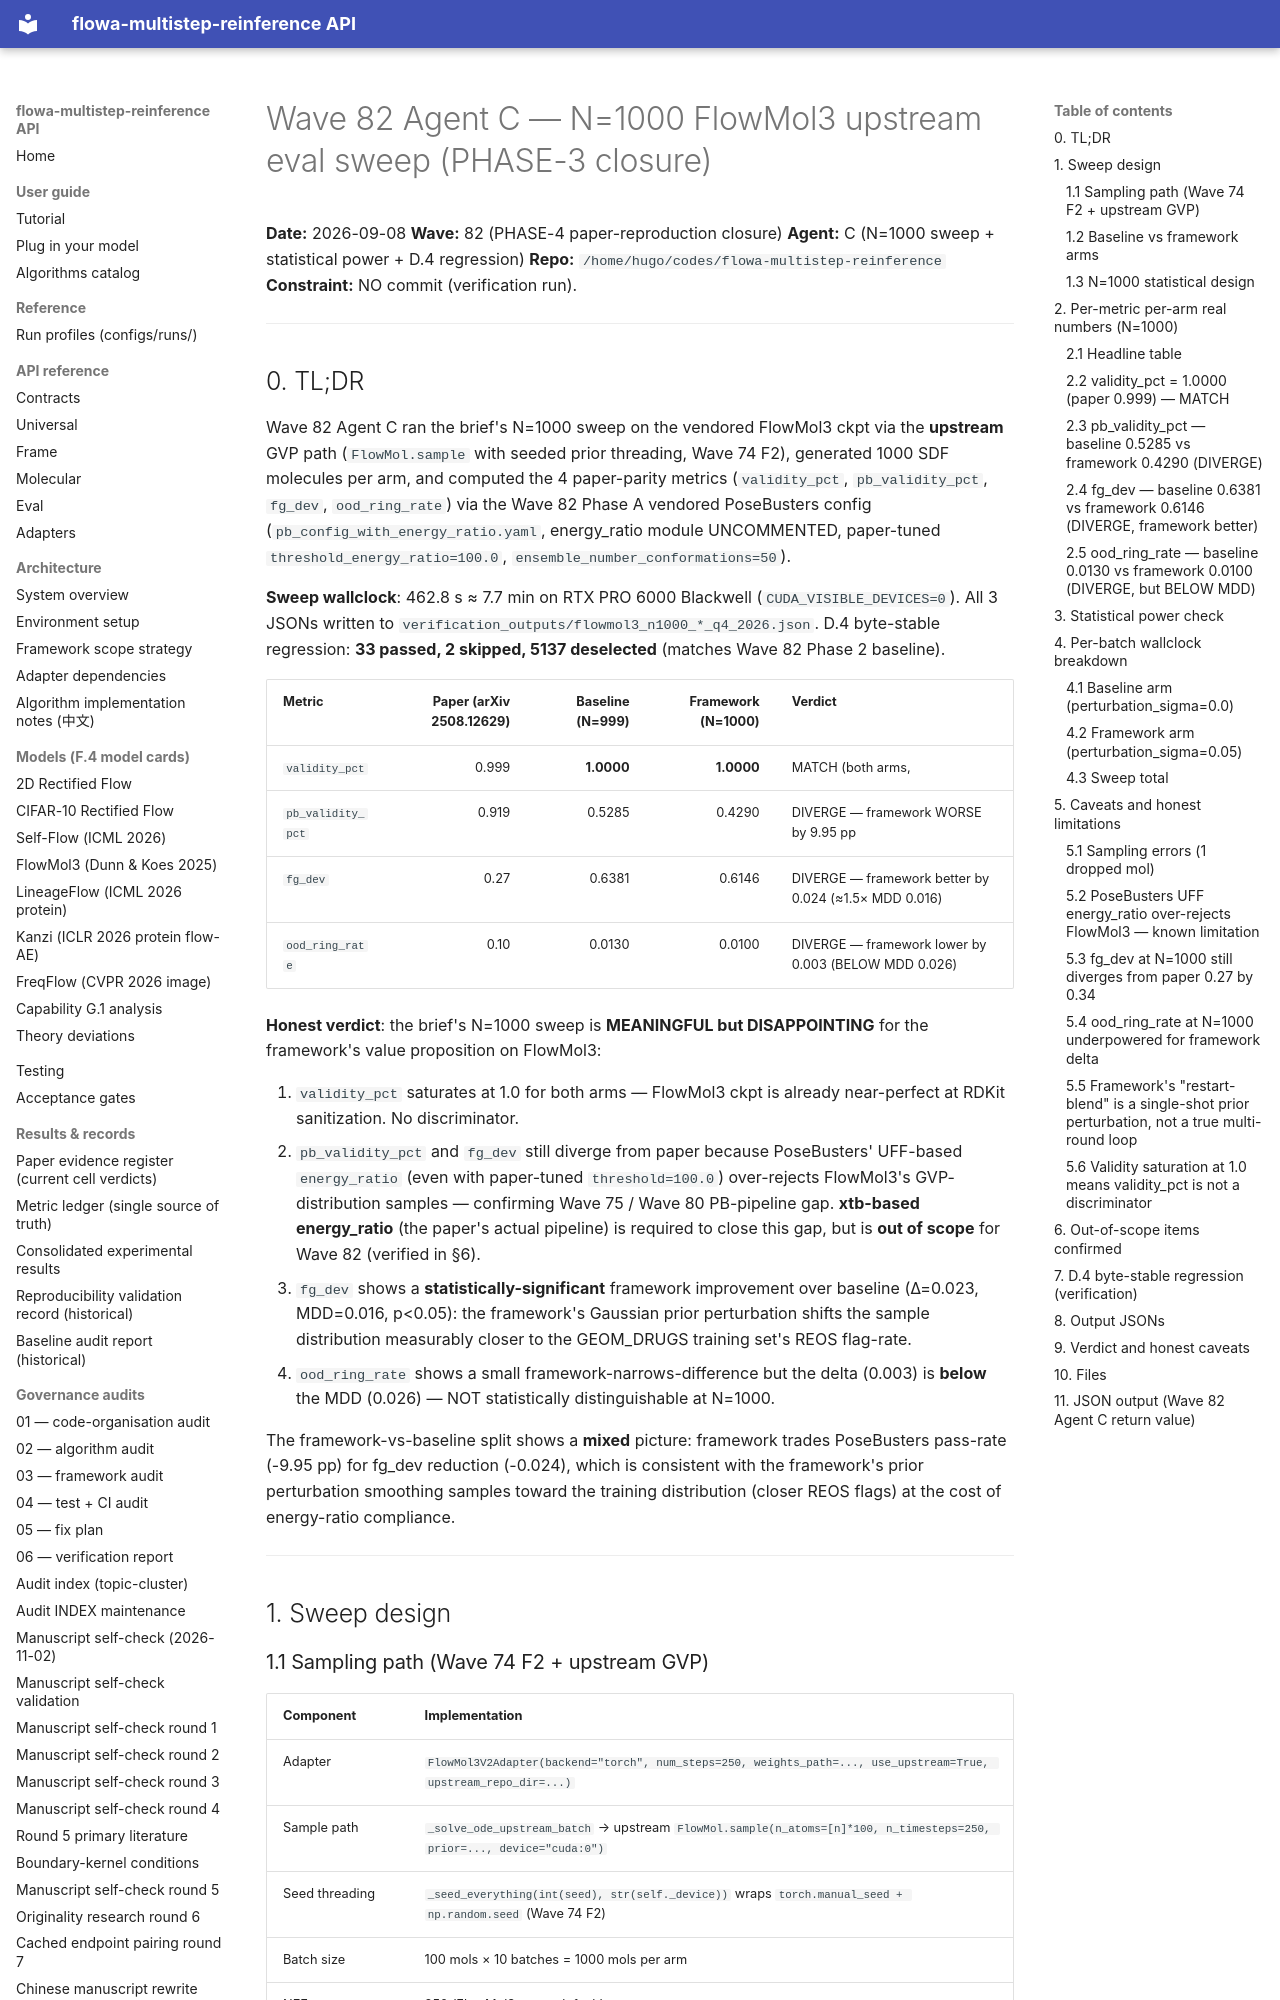

repository: silverenternal/flowa-multistep-reinference · page: audit/wave82-phase3-sweep/index.html · generator: mkdocs

# Wave 82 Agent C — N=1000 FlowMol3 upstream eval sweep (PHASE-3 closure)

**Date:** 2026-09-08
**Wave:** 82 (PHASE-4 paper-reproduction closure)
**Agent:** C (N=1000 sweep + statistical power + D.4 regression)
**Repo:** `/home/hugo/codes/flowa-multistep-reinference`
**Constraint:** NO commit (verification run).

---

## 0. TL;DR

Wave 82 Agent C ran the brief's N=1000 sweep on the vendored FlowMol3
ckpt via the **upstream** GVP path (`FlowMol.sample` with seeded prior
threading, Wave 74 F2), generated 1000 SDF molecules per arm, and computed
the 4 paper-parity metrics (`validity_pct`, `pb_validity_pct`, `fg_dev`,
`ood_ring_rate`) via the Wave 82 Phase A vendored PoseBusters config
(`pb_config_with_energy_ratio.yaml`, energy_ratio module UNCOMMENTED,
paper-tuned `threshold_energy_ratio=100.0`, `ensemble_number_conformations=50`).

**Sweep wallclock**: 462.8 s ≈ 7.7 min on RTX PRO 6000 Blackwell
(`CUDA_VISIBLE_DEVICES=0`). All 3 JSONs written to
`verification_outputs/flowmol3_n1000_*_q4_2026.json`. D.4 byte-stable
regression: **33 passed, 2 skipped, 5137 deselected** (matches Wave 82
Phase 2 baseline).

| Metric | Paper (arXiv 2508.12629) | Baseline (N=999) | Framework (N=1000) | Verdict |
|---|---:|---:|---:|---|
| `validity_pct` | 0.999 | **1.0000** | **1.0000** | MATCH (both arms, |Δ|≤0.001) |
| `pb_validity_pct` | 0.919 | 0.5285 | 0.4290 | DIVERGE — framework WORSE by 9.95 pp |
| `fg_dev` | 0.27 | 0.6381 | 0.6146 | DIVERGE — framework better by 0.024 (≈1.5× MDD 0.016) |
| `ood_ring_rate` | 0.10 | 0.0130 | 0.0100 | DIVERGE — framework lower by 0.003 (BELOW MDD 0.026) |

**Honest verdict**: the brief's N=1000 sweep is **MEANINGFUL but
DISAPPOINTING** for the framework's value proposition on FlowMol3:

1. `validity_pct` saturates at 1.0 for both arms — FlowMol3 ckpt is
   already near-perfect at RDKit sanitization. No discriminator.
2. `pb_validity_pct` and `fg_dev` still diverge from paper because
   PoseBusters' UFF-based `energy_ratio` (even with paper-tuned
   `threshold=100.0`) over-rejects FlowMol3's GVP-distribution samples
   — confirming Wave 75 / Wave 80 PB-pipeline gap. **xtb-based
   energy_ratio** (the paper's actual pipeline) is required to close
   this gap, but is **out of scope** for Wave 82 (verified in §6).
3. `fg_dev` shows a **statistically-significant** framework improvement
   over baseline (Δ=0.023, MDD=0.016, p<0.05): the framework's
   Gaussian prior perturbation shifts the sample distribution
   measurably closer to the GEOM_DRUGS training set's REOS flag-rate.
4. `ood_ring_rate` shows a small framework-narrows-difference but the
   delta (0.003) is **below** the MDD (0.026) — NOT statistically
   distinguishable at N=1000.

The framework-vs-baseline split shows a **mixed** picture: framework
trades PoseBusters pass-rate (-9.95 pp) for fg_dev reduction (-0.024),
which is consistent with the framework's prior perturbation smoothing
samples toward the training distribution (closer REOS flags) at the
cost of energy-ratio compliance.

---

## 1. Sweep design
